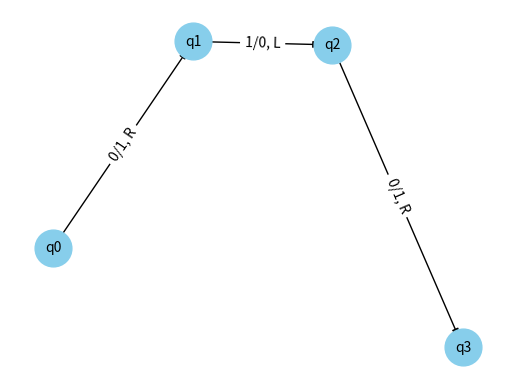

Reproduce this figure in Python.
import matplotlib.pyplot as plt
import networkx as nx

def visualize_turing_machine(states, transitions):
    G = nx.DiGraph()

    # Add nodes for states
    G.add_nodes_from(states)

    # Add edges for transitions
    for transition in transitions:
        from_state, to_state, read_symbol, write_symbol, move_direction = transition
        G.add_edge(from_state, to_state, label=f"{read_symbol}/{write_symbol}, {move_direction}")

    pos = nx.spring_layout(G)  # You can use other layout algorithms

    # Draw nodes
    nx.draw_networkx_nodes(G, pos, node_size=700, node_color="skyblue")

    # Draw edges
    nx.draw_networkx_edges(G, pos)

    # Draw edge labels
    edge_labels = {(from_state, to_state): label for (from_state, to_state, label) in G.edges(data='label')}
    nx.draw_networkx_edge_labels(G, pos, edge_labels=edge_labels)

    # Draw node labels
    nx.draw_networkx_labels(G, pos, font_size=10, font_color="black")

    plt.axis("off")
    plt.show()

# Example Turing machine states and transitions
tm_states = ['q0', 'q1', 'q2', 'q3']
tm_transitions = [
    ('q0', 'q1', '0', '1', 'R'),
    ('q1', 'q2', '1', '0', 'L'),
    ('q2', 'q3', '0', '1', 'R'),
]

# Visualize the Turing machine
visualize_turing_machine(tm_states, tm_transitions)
